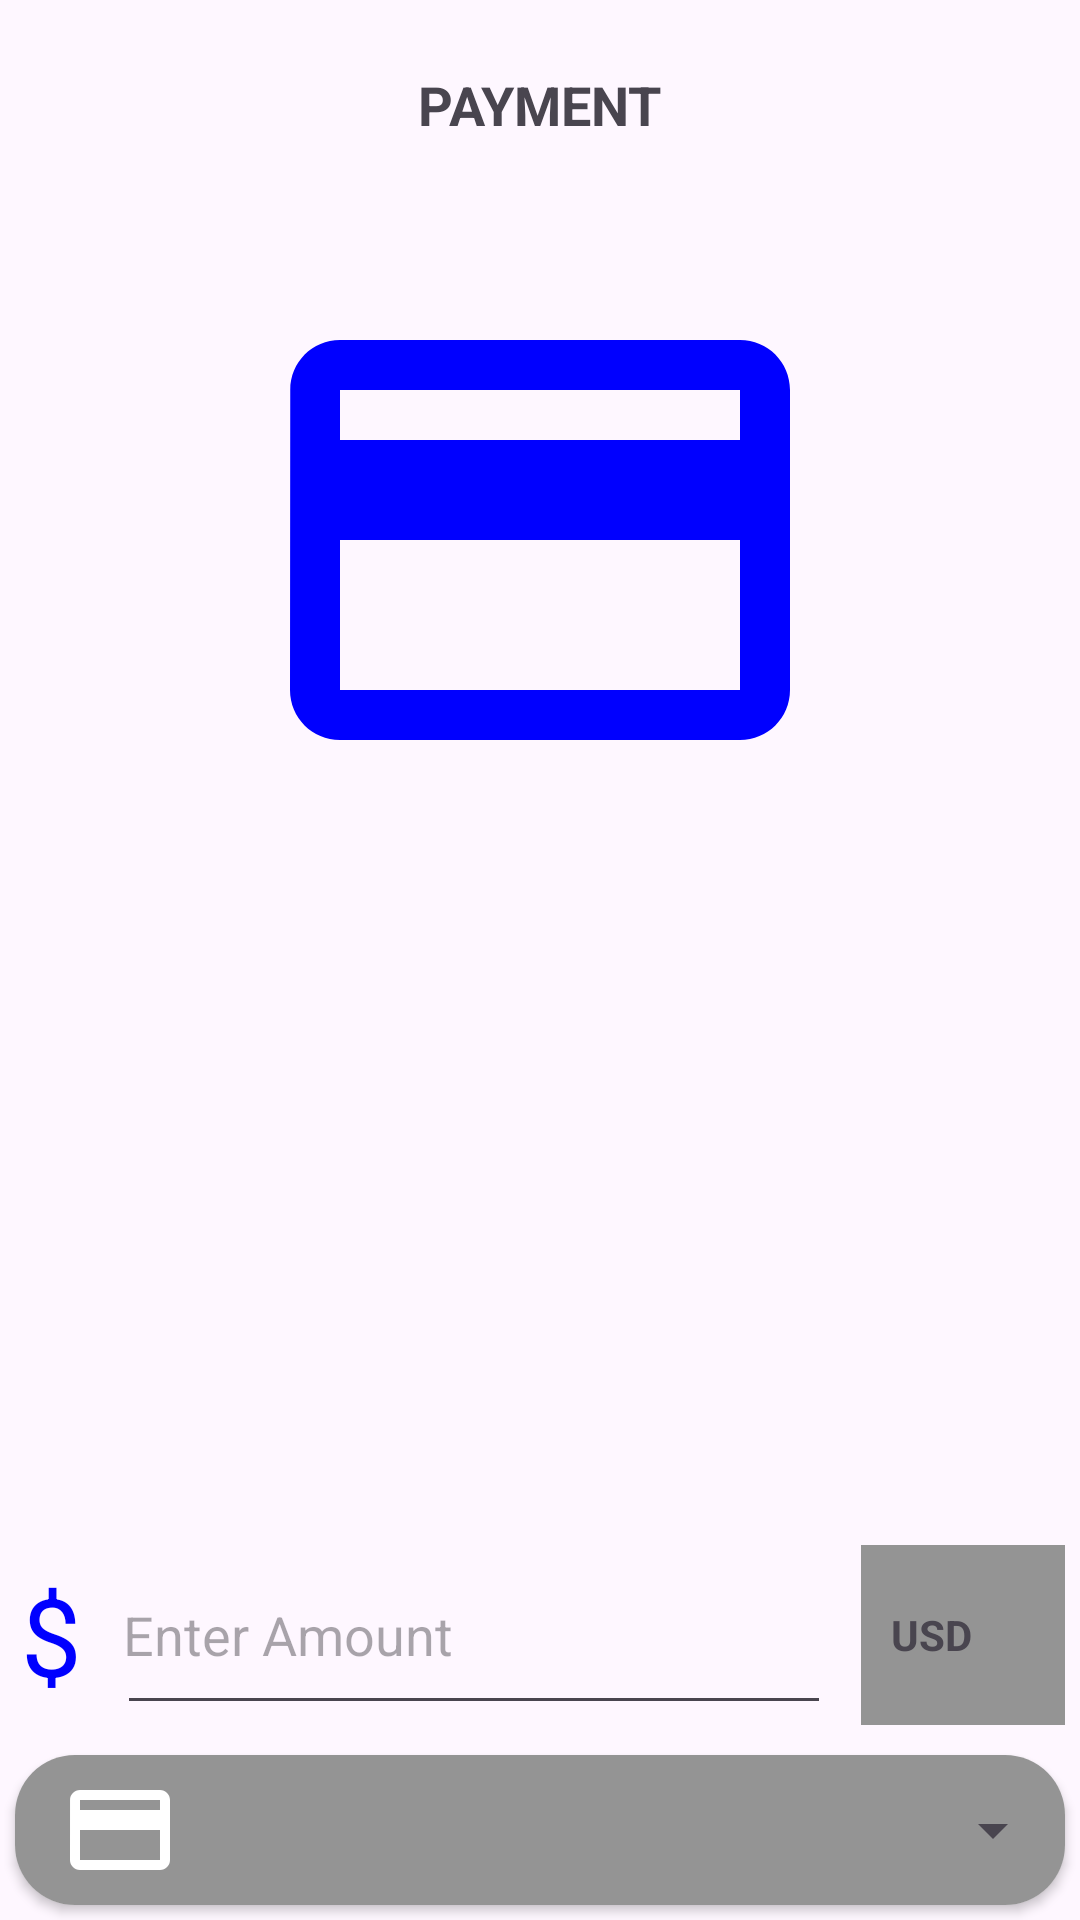

Write the Android layout XML for this screen, with the resource values it uses.
<!-- AndroidManifest.xml: application theme Theme.PaymentApp -->
<!-- res/layout/activity_payment.xml -->
<?xml version="1.0" encoding="utf-8"?>
<RelativeLayout xmlns:android="http://schemas.android.com/apk/res/android"
    xmlns:app="http://schemas.android.com/apk/res-auto"
    xmlns:tools="http://schemas.android.com/tools"
    android:layout_width="match_parent"
    android:layout_height="match_parent"
    android:orientation="vertical"
    tools:context=".PaymentActivity">

    <RelativeLayout
        android:id="@+id/top_bar"
        android:layout_alignParentTop="true"
        android:layout_width="match_parent"
        android:layout_height="@dimen/dimens_70dp">

        <ImageView
            android:id="@+id/iv_back"
            android:layout_width="wrap_content"
            android:layout_height="wrap_content"
            android:layout_centerVertical="true"
            android:layout_marginStart="@dimen/dimens_10dp"
            android:layout_marginTop="@dimen/dimens_10dp"
            android:layout_marginEnd="@dimen/dimens_10dp"
            android:layout_marginBottom="@dimen/dimens_10dp"
            android:src="@drawable/ic_back">

        </ImageView>

        <TextView
            android:textStyle="bold"
            android:textSize="@dimen/dimens_18sp"
            android:text="PAYMENT"
            android:layout_centerInParent="true"
            android:layout_width="wrap_content"
            android:layout_height="wrap_content" />
    </RelativeLayout>

    <RelativeLayout
        android:layout_margin="@dimen/dimens_10dp"
        android:layout_below="@+id/top_bar"
        android:layout_width="match_parent"
        android:layout_height="wrap_content">

        <ImageView
            android:id="@+id/iv_payment"
            android:src="@drawable/ic_payment"
            android:layout_centerHorizontal="true"
            android:layout_width="@dimen/dimens_200dp"
            android:layout_height="@dimen/dimens_200dp">
        </ImageView>

        <TextView
            android:textColor="@color/black"
            android:textSize="@dimen/dimens_16sp"
            android:layout_margin="@dimen/dimens_5dp"
            android:layout_centerHorizontal="true"
            android:layout_below="@+id/iv_payment"
            android:id="@+id/tvContactName"
            android:layout_width="wrap_content"
            android:layout_height="wrap_content">

        </TextView>

    </RelativeLayout>

    <LinearLayout
        android:orientation="vertical"
        android:layout_alignParentBottom="true"
        android:layout_width="match_parent"
        android:layout_height="wrap_content">

        <LinearLayout
            android:weightSum="1"
            android:orientation="horizontal"
            android:layout_width="match_parent"
            android:layout_height="@dimen/dimens_70dp">

            <TextView
                android:textColor="#0000FF"
                android:gravity="center"
                android:textSize="@dimen/dimens_36sp"
                android:text="$"
                android:layout_weight="0.1"
                android:layout_width="0dp"
                android:layout_height="match_parent">

            </TextView>

            <EditText
                android:id="@+id/ed_amount"
                android:imeOptions="actionSend"
                android:inputType="number"
                android:layout_margin="@dimen/dimens_5dp"
                android:padding="2dp"
                android:hint="Enter Amount"
                android:layout_weight="0.7"
                android:layout_width="0dp"
                android:layout_height="match_parent">

            </EditText>

            <LinearLayout
                android:background="@color/lighter_grey_color"
                android:orientation="horizontal"
                android:layout_margin="@dimen/dimens_5dp"
                android:layout_weight="0.2"
                android:layout_width="0dp"
                android:layout_height="match_parent">

                <TextView
                    android:layout_marginLeft="@dimen/dimens_10dp"
                    android:textStyle="bold"
                    android:layout_gravity="center"
                    android:text="USD"
                    android:layout_width="wrap_content"
                    android:layout_height="wrap_content" />

                <ImageView
                    android:src="@drawable/us_flag"
                    android:layout_marginLeft="@dimen/dimens_10dp"
                    android:layout_gravity="center"
                    android:layout_width="@dimen/dimens_20dp"
                    android:layout_height="@dimen/dimens_20dp">

                </ImageView>

            </LinearLayout>

        </LinearLayout>
        <androidx.cardview.widget.CardView
            android:layout_margin="@dimen/dimens_5dp"
            app:cardPreventCornerOverlap="false"
            android:layout_width="match_parent"
            app:cardCornerRadius="@dimen/dimens_20dp"
            android:layout_height="@dimen/dimens_50dp">

            <LinearLayout
                android:weightSum="1"
                android:background="@color/lighter_grey_color"
                android:orientation="horizontal"
                android:layout_width="match_parent"
                android:layout_height="match_parent">

                <ImageView
                    android:src="@drawable/ic_payment_white"
                    android:layout_gravity="center"
                    android:layout_weight="0.2"
                    android:layout_width="0dp"
                    android:layout_height="@dimen/dimens_40dp">

                </ImageView>
                <Spinner
                    android:layout_weight="0.8"
                    android:id="@+id/spinner_cardList"
                    android:layout_gravity="center"
                    android:layout_width="0dp"
                    android:layout_height="match_parent">

                </Spinner>

            </LinearLayout>



        </androidx.cardview.widget.CardView>

    </LinearLayout>

</RelativeLayout>
<!-- resources referenced by this layout -->
<resources>
  <color name="black">#FF000000</color>
  <color name="lighter_grey_color">#949494</color>
  <dimen name="dimens_10dp">10dp</dimen>
  <dimen name="dimens_16sp">16sp</dimen>
  <dimen name="dimens_18sp">18sp</dimen>
  <dimen name="dimens_200dp">200dp</dimen>
  <dimen name="dimens_20dp">20dp</dimen>
  <dimen name="dimens_36sp">36sp</dimen>
  <dimen name="dimens_40dp">40dp</dimen>
  <dimen name="dimens_50dp">50dp</dimen>
  <dimen name="dimens_5dp">5dp</dimen>
  <dimen name="dimens_70dp">70dp</dimen>
  <!-- drawable ic_payment (drawable) -->
  <vector android:height="24dp" android:tint="#0000FF"
      android:viewportHeight="24" android:viewportWidth="24"
      android:width="24dp"
      xmlns:android="http://schemas.android.com/apk/res/android">
      <path android:fillColor="@android:color/white"
          android:pathData="M20,4L4,4c-1.11,0 -1.99,0.89 -1.99,2L2,18c0,1.11 0.89,2 2,2h16c1.11,0 2,-0.89 2,-2L22,6c0,-1.11 -0.89,-2 -2,-2zM20,18L4,18v-6h16v6zM20,8L4,8L4,6h16v2z"/>
  </vector>
  <!-- drawable ic_payment_white (drawable) -->
  <vector android:height="24dp" android:tint="#FFFFFF"
      android:viewportHeight="24" android:viewportWidth="24"
      android:width="24dp"
      xmlns:android="http://schemas.android.com/apk/res/android">
      <path android:fillColor="@android:color/white"
          android:pathData="M20,4L4,4c-1.11,0 -1.99,0.89 -1.99,2L2,18c0,1.11 0.89,2 2,2h16c1.11,0 2,-0.89 2,-2L22,6c0,-1.11 -0.89,-2 -2,-2zM20,18L4,18v-6h16v6zM20,8L4,8L4,6h16v2z"/>
  </vector>
  <style name="Theme.PaymentApp" parent="Base.Theme.PaymentApp">
      </style>
  <style name="Base.Theme.PaymentApp" parent="Theme.Material3.DayNight.NoActionBar">
          
          
      </style>
</resources>
